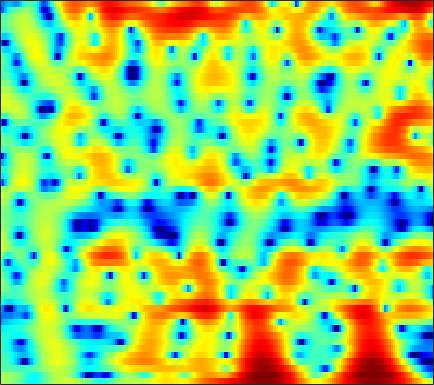

Data behind this chart, as committed beside it:
1.7426, 1.5749, 1.3343, 1.0643, 0.83274, 0.47573, 0.040741, -0.32829, -0.89837, -1.5517, -2.259, -2.8037, -3.5136, -4.1282, -4.4689, -4.6494, -4.4619, -4.0794, -3.333, -2.4478, -1.5264, -0.8589, -0.04096, 0.67648
1.11, 1.17, 1.188, 1.127, 1.026, 0.8093, 0.4956, 0.1955, -0.2919, -0.8825, -1.566, -2.134, -2.935, -3.725, -4.233, -4.649, -4.611, -4.255, -3.44, -2.426, -1.381, -0.6462, 0.2271, 0.9522
-2.079, -1.806, -1.596, -1.531, -1.566, -1.702, -1.911, -2.098, -2.351, -2.573, -2.712, -2.74, -2.662, -2.449, -2.206, -1.791, -1.29, -0.879, -0.3017, 0.2812, 0.8429, 1.234, 1.701, 2.082
-1.772, -1.81, -2.044, -2.505, -3.012, -3.931, -5.191, -6.428, -8.623, -11.78, -16.37, -18.98, -14.91, -10.29, -7.737, -5.12, -3.09, -1.843, -0.4477, 0.6965, 1.632, 2.217, 2.846, 3.322
-2.07, -2.256, -2.631, -3.148, -3.616, -4.323, -5.102, -5.704, -6.465, -7.082, -7.405, -7.351, -6.838, -5.878, -4.964, -3.642, -2.323, -1.383, -0.236, 0.7724, 1.625, 2.165, 2.754, 3.192
-2.433, -2.8, -3.443, -4.263, -4.99, -6.086, -7.266, -8.113, -9.004, -9.314, -8.88, -8.133, -6.807, -5.336, -4.231, -2.816, -1.518, -0.6342, 0.4191, 1.325, 2.083, 2.555, 3.049, 3.393
-2.437, -2.818, -3.49, -4.397, -5.273, -6.777, -8.791, -10.75, -14, -16.4, -14.1, -11.21, -7.915, -5.335, -3.759, -2.006, -0.5727, 0.339, 1.356, 2.177, 2.815, 3.178, 3.51, 3.671
-3.23, -3.293, -3.45, -3.677, -3.894, -4.208, -4.504, -4.672, -4.749, -4.595, -4.156, -3.653, -2.808, -1.857, -1.124, -0.1812, 0.6882, 1.28, 1.967, 2.522, 2.928, 3.122, 3.228, 3.154
-5.216, -4.97, -4.686, -4.458, -4.306, -4.099, -3.886, -3.704, -3.421, -3.05, -2.581, -2.165, -1.537, -0.8531, -0.3176, 0.4007, 1.097, 1.587, 2.159, 2.612, 2.924, 3.054, 3.091, 2.949
-8.386, -7.734, -7.079, -6.575, -6.255, -5.888, -5.58, -5.376, -5.112, -4.822, -4.421, -4.026, -3.321, -2.423, -1.643, -0.5408, 0.539, 1.281, 2.13, 2.79, 3.253, 3.469, 3.584, 3.496
-9.861, -9.691, -9.775, -9.816, -9.682, -9.211, -8.663, -8.349, -8.317, -8.933, -10.34, -11.68, -11.86, -8.786, -5.997, -2.814, -0.337, 1.109, 2.582, 3.625, 4.299, 4.577, 4.677, 4.464
-7.806, -9.55, -13.32, -21.46, -27.28, -15.37, -10.87, -9.005, -7.622, -7.231, -7.461, -7.702, -7.306, -5.493, -3.552, -1.001, 1.138, 2.406, 3.7, 4.617, 5.157, 5.309, 5.157, 4.638
-3.814, -4.521, -5.426, -6.036, -6.12, -5.863, -5.279, -4.718, -4.012, -3.311, -2.618, -2.097, -1.366, -0.523, 0.1651, 1.094, 1.937, 2.49, 3.092, 3.488, 3.631, 3.575, 3.285, 2.754
-1.192, -1.535, -1.949, -2.243, -2.404, -2.518, -2.45, -2.286, -1.959, -1.531, -1.021, -0.607, -0.02328, 0.593, 1.042, 1.568, 2.011, 2.275, 2.511, 2.558, 2.406, 2.181, 1.737, 1.101
0.4799, 0.04602, -0.5416, -1.159, -1.613, -2.08, -2.347, -2.394, -2.174, -1.684, -1.032, -0.4541, 0.3422, 1.106, 1.61, 2.181, 2.624, 2.848, 2.977, 2.896, 2.605, 2.231, 1.482, 0.4227
1.118, 0.3826, -0.8099, -2.262, -3.505, -5.386, -7.361, -8.291, -7.821, -5.859, -3.664, -2.185, -0.4811, 0.8738, 1.694, 2.583, 3.227, 3.554, 3.768, 3.77, 3.531, 3.154, 2.386, 1.331
0.2066, -0.654, -2.041, -3.705, -5.265, -7.915, -11.13, -13.31, -12.26, -8.607, -5.49, -3.621, -1.673, -0.1705, 0.7498, 1.753, 2.501, 2.918, 3.318, 3.511, 3.473, 3.32, 2.934, 2.319
-1.098, -2.102, -3.414, -4.515, -5.146, -5.573, -5.586, -5.431, -4.913, -4.14, -3.193, -2.487, -1.656, -0.8888, -0.3304, 0.3786, 1.062, 1.571, 2.229, 2.737, 3.048, 3.173, 3.163, 2.896
-2.064, -4.658, -9.362, -13.18, -10.93, -7.109, -4.747, -3.523, -2.426, -1.815, -1.575, -1.65, -2.013, -2.572, -2.961, -3.006, -2.05, -0.8712, 0.7371, 2.116, 3.177, 3.684, 4.007, 3.995
1.354, -0.2483, -2.373, -3.613, -3.522, -2.459, -1.433, -0.806, -0.2897, -0.18, -0.5438, -1.214, -2.708, -5.446, -9.092, -16.63, -9.525, -4.739, -0.8729, 1.514, 3.094, 3.806, 4.233, 4.188
3.215, 2.477, 1.548, 0.7489, 0.2833, -0.2427, -0.5828, -0.7722, -1.002, -1.198, -1.408, -1.576, -1.892, -2.185, -2.279, -2.096, -1.389, -0.6103, 0.4874, 1.532, 2.245, 2.548, 2.643, 2.3
3.188, 2.527, 1.548, 0.4607, -0.4274, -1.716, -2.951, -3.798, -4.556, -4.665, -4.166, -3.541, -2.626, -1.706, -1.053, -0.2501, 0.516, 1.034, 1.635, 2.132, 2.402, 2.47, 2.343, 1.928
2.696, 2.043, 0.9435, -0.474, -1.792, -4.034, -7.271, -10.83, -19.49, -17.4, -10.04, -6.968, -4.145, -2.126, -0.9811, 0.255, 1.212, 1.78, 2.373, 2.746, 2.947, 2.968, 2.807, 2.457
1.602, 1.149, 0.3613, -0.6548, -1.568, -2.998, -4.559, -5.685, -6.693, -6.598, -5.484, -4.361, -2.828, -1.45, -0.5506, 0.4792, 1.302, 1.799, 2.304, 2.626, 2.784, 2.783, 2.632, 2.304
0.3812, 0.2223, -0.1285, -0.6083, -1.036, -1.625, -2.156, -2.484, -2.714, -2.685, -2.382, -2.014, -1.381, -0.6934, -0.1637, 0.4973, 1.083, 1.458, 1.846, 2.124, 2.251, 2.25, 2.126, 1.837
-0.193, -0.1991, -0.3812, -0.7212, -1.04, -1.498, -1.948, -2.218, -2.432, -2.436, -2.224, -1.925, -1.406, -0.8044, -0.339, 0.2536, 0.7919, 1.141, 1.513, 1.784, 1.938, 1.983, 1.933, 1.765
0.36, 0.2523, -0.1139, -0.7169, -1.305, -2.276, -3.353, -4.133, -4.935, -5.126, -4.619, -3.911, -2.816, -1.723, -0.9979, -0.1654, 0.5, 0.8906, 1.31, 1.591, 1.788, 1.881, 1.935, 1.927
1.834, 1.526, 0.9005, -0.02163, -0.9796, -2.7, -5.217, -8.007, -14.2, -19.76, -11.04, -7.372, -4.277, -2.288, -1.259, -0.2924, 0.3179, 0.6175, 0.8719, 1.027, 1.134, 1.2, 1.313, 1.437
2.909, 2.558, 2.039, 1.398, 0.7877, -0.198, -1.519, -2.586, -3.877, -4.277, -3.477, -2.531, -1.312, -0.4581, -0.07589, 0.09445, -0.1002, -0.3806, -0.9064, -1.34, -1.602, -1.667, -1.548, -1.292
1.203, 0.8954, 0.9103, 1.262, 1.586, 1.924, 2.155, 2.245, 2.305, 2.363, 2.435, 2.444, 2.343, 1.964, 1.454, 0.3424, -1.333, -3.064, -5.954, -8.94, -9.893, -9.076, -8.021, -7.63
-9.9, -12.04, -6.614, -2.445, -0.3533, 1.555, 2.891, 3.564, 4.197, 4.537, 4.598, 4.489, 4.072, 3.342, 2.508, 0.9753, -1.18, -3.339, -7.088, -11.35, -12.64, -11.29, -10.34, -11.12
-5.304, -5.601, -4.49, -2.56, -1.134, 0.5069, 1.791, 2.542, 3.278, 3.719, 3.881, 3.823, 3.502, 2.907, 2.28, 1.229, -0.04356, -1.089, -2.469, -3.722, -4.593, -5.05, -5.418, -5.607
-3.307, -3.331, -2.897, -2.013, -1.238, -0.1224, 0.8814, 1.534, 2.209, 2.655, 2.882, 2.882, 2.696, 2.275, 1.836, 1.086, 0.2251, -0.4714, -1.358, -2.193, -2.777, -3.102, -3.232, -3.094
-7.47, -7.311, -5.692, -3.713, -2.318, -0.7231, 0.5158, 1.28, 2.019, 2.51, 2.743, 2.777, 2.631, 2.266, 1.863, 1.114, 0.163, -0.6808, -1.957, -3.231, -4.299, -4.671, -4.43, -3.506
-14.69, -13.38, -7.892, -4.302, -2.454, -0.6654, 0.5809, 1.257, 1.892, 2.279, 2.449, 2.467, 2.319, 2.007, 1.617, 0.9082, -0.1709, -1.261, -3.333, -6.45, -12.01, -20.09, -13.29, -6.646
-2.621, -2.695, -2.324, -1.671, -1.145, -0.5693, -0.1351, 0.01719, 0.1025, 0.04695, -0.03456, -0.1087, -0.1655, -0.2134, -0.2807, -0.476, -0.8552, -1.343, -2.223, -3.382, -4.436, -4.749, -4.026, -2.352
-0.4895, -0.6872, -0.8807, -1.034, -1.151, -1.416, -1.87, -2.361, -3.276, -4.405, -5.491, -5.966, -5.743, -4.79, -3.885, -2.837, -1.999, -1.542, -1.095, -0.7603, -0.4352, -0.09515, 0.4664, 1.173
-1.166, -1.431, -1.719, -1.966, -2.197, -2.628, -3.402, -4.258, -6.029, -8.939, -14.43, -25.02, -17.79, -10.24, -7.253, -4.651, -2.908, -1.922, -0.921, -0.09209, 0.6138, 1.106, 1.744, 2.36
-4.269, -4.792, -4.859, -4.37, -3.926, -3.499, -3.4, -3.639, -4.284, -5.273, -6.289, -6.738, -6.521, -5.555, -4.657, -3.498, -2.528, -1.901, -1.173, -0.5212, 0.138, 0.6148, 1.301, 1.994
-11.52, -20.77, -13.82, -7.482, -4.906, -2.851, -1.651, -1.187, -0.9332, -0.9613, -1.139, -1.307, -1.535, -1.719, -1.889, -2.095, -2.32, -2.475, -2.545, -2.453, -2.074, -1.653, -0.856, 0.08973
-2.146, -2.786, -2.582, -1.472, -0.5161, 0.5676, 1.329, 1.696, 1.896, 1.842, 1.544, 1.171, 0.4834, -0.4598, -1.343, -2.845, -4.659, -6.249, -8.177, -9.162, -8.774, -7.903, -6.651, -5.112
2.602, 2.449, 2.38, 2.462, 2.573, 2.737, 2.799, 2.78, 2.618, 2.27, 1.722, 1.159, 0.1872, -1.148, -2.418, -4.639, -7.817, -11.21, -18.4, -24.56, -18.08, -16.27, -17.09, -19.35
3.548, 3.475, 3.364, 3.222, 3.096, 2.883, 2.614, 2.348, 1.935, 1.427, 0.8192, 0.2934, -0.545, -1.538, -2.444, -3.839, -5.441, -6.753, -8.397, -9.605, -10.41, -10.96, -11.52, -11.27
3, 2.971, 2.84, 2.595, 2.338, 1.885, 1.352, 0.8994, 0.2502, -0.3771, -0.944, -1.308, -1.723, -2.054, -2.29, -2.64, -3.005, -3.259, -3.611, -3.861, -3.959, -3.936, -3.688, -3.154
1.645, 1.696, 1.573, 1.24, 0.8373, 0.1088, -0.8683, -1.717, -2.992, -4.254, -5.151, -5.381, -4.996, -4.192, -3.482, -2.611, -1.904, -1.461, -0.972, -0.5828, -0.2267, 0.05176, 0.4025, 0.7811
-0.1079, 0.06296, -0.003466, -0.3973, -0.9088, -1.883, -3.274, -4.694, -7.234, -11.2, -18.43, -20.75, -12.42, -7.724, -5.403, -3.14, -1.513, -0.5919, 0.3881, 1.125, 1.677, 2.009, 2.364, 2.633
-1.472, -1.322, -1.44, -1.905, -2.427, -3.363, -4.498, -5.491, -6.987, -8.501, -9.53, -9.38, -7.752, -5.531, -3.941, -2.089, -0.5933, 0.308, 1.236, 1.926, 2.401, 2.63, 2.833, 2.926
-1.517, -1.691, -2.211, -3.005, -3.756, -4.871, -5.931, -6.455, -6.717, -6.401, -5.592, -4.761, -3.481, -2.106, -1.105, 0.1012, 1.116, 1.719, 2.301, 2.64, 2.764, 2.727, 2.53, 2.231
-0.5485, -1.122, -2.179, -3.594, -5.032, -7.623, -11.21, -13.86, -12.51, -8.368, -5.047, -3.116, -1.075, 0.5538, 1.525, 2.551, 3.264, 3.594, 3.782, 3.655, 3.216, 2.697, 1.719, 0.5038
-0.8182, -1.565, -2.612, -3.825, -4.888, -6.615, -8.628, -9.592, -8.521, -5.521, -2.624, -0.8381, 1.084, 2.54, 3.375, 4.149, 4.56, 4.656, 4.467, 3.903, 2.913, 1.873, -0.0182, -2.686
-4.554, -5.629, -6.393, -6.306, -5.814, -5.007, -4.184, -3.45, -2.293, -0.9873, 0.385, 1.346, 2.477, 3.369, 3.87, 4.276, 4.384, 4.26, 3.797, 3.001, 1.854, 0.7075, -1.125, -3.366
-10.4, -16.16, -25.41, -12.27, -8.359, -5.118, -2.894, -1.599, -0.1371, 1.074, 2.089, 2.743, 3.443, 3.932, 4.136, 4.22, 4.072, 3.784, 3.186, 2.32, 1.205, 0.1948, -1.441, -3.346
-5.792, -6.554, -6.659, -5.602, -4.35, -2.614, -1.026, -0.02024, 1.12, 2.059, 2.786, 3.209, 3.594, 3.772, 3.77, 3.593, 3.21, 2.802, 2.115, 1.25, 0.199, -0.6773, -2.018, -3.58
-2.509, -2.408, -2.135, -1.588, -1.083, -0.3034, 0.5233, 1.105, 1.795, 2.357, 2.764, 2.94, 3.009, 2.887, 2.686, 2.228, 1.58, 0.9953, 0.09511, -0.8675, -1.853, -2.565, -3.354, -4.005
-1.268, -1.085, -0.7566, -0.3056, 0.08885, 0.6649, 1.224, 1.643, 2.115, 2.455, 2.642, 2.658, 2.505, 2.129, 1.682, 0.8654, -0.1834, -1.118, -2.574, -4.161, -5.69, -6.64, -7.31, -6.905
-2.243, -2.233, -1.791, -1.141, -0.5548, 0.195, 0.8399, 1.266, 1.736, 2.075, 2.25, 2.267, 2.065, 1.552, 0.9112, -0.2467, -1.827, -3.286, -5.594, -8.344, -11.74, -15.54, -26.39, -16.7
-10.96, -10.4, -7.223, -4.781, -3.577, -2.53, -1.781, -1.365, -0.7819, -0.1844, 0.3338, 0.593, 0.6569, 0.3139, -0.2517, -1.519, -3.494, -5.63, -9.375, -14.13, -16.42, -15.1, -12.26, -8.794
-9.408, -9.605, -8.242, -7.206, -7.019, -7.457, -8.292, -8.665, -7.987, -6.181, -4.32, -3.235, -2.267, -1.853, -1.906, -2.566, -3.864, -5.309, -7.826, -10.73, -11.51, -9.817, -6.669, -3.716
